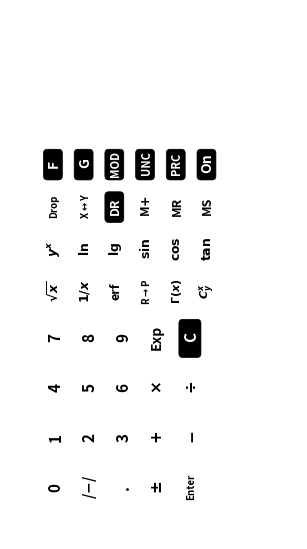

Python code for this plot:
import matplotlib.pyplot as plt
import matplotlib.patches as mpatch
from matplotlib.patches import FancyBboxPatch, Polygon, Arc, Rectangle
import numpy as np
import os

normal = ("white", "black")
inverted = ("black","white")

line_color = "black"

func_style = normal
shift_style = inverted
mode_style = inverted
memory_style = normal
input_style = normal
op_style = normal
c_style = inverted
stack_style = normal

keys_silk_name = "keys_silk"

small_keys = [
  [
    (r"$\sqrt{x}$", 9, func_style, r"$x^{2}$", 6, shift_style), 
    (r"$1/x$", 9, func_style), 
    (r"erf", 9, func_style, r"erf${}^{-1}$", 6, shift_style), 
    (r"R$\rightarrow$P", 7, func_style, r"P$\rightarrow$R", 6, shift_style), 
    (r"$\Gamma(x)$", 8, func_style,  r"$\ln\Gamma(x)$", 6, shift_style), 
    (r"$C_{y}^{x}$", 8, func_style,  r"$P_{y}^{x}$", 6, shift_style), 
  ], 
  [
    (r"$y^x$", 9, func_style, r"$\sqrt[x]{y}$", 6, shift_style), 
    (r"$\ln$", 9, func_style, r"$e^{x}$", 6, shift_style), 
    (r"$\lg$", 9, func_style, r"$10^{x}$", 6, shift_style), 
    (r"$\sin$", 9, func_style, r"$\sin^{-1}$", 6, shift_style), 
    (r"$\cos$", 9, func_style, r"$\cos^{-1}$", 6, shift_style), 
    (r"$\tan$", 9, func_style, r"$\tan^{-1}$", 6, shift_style), 
  ], 
  [
    (r"Drop", 7, stack_style, r"Rot$\uparrow$", 6, shift_style), 
    (r"X$\leftrightarrow$Y", 7, stack_style, r"LAST$x$", 6, shift_style), 
    ("DR", 9, mode_style, r"D$\leftrightarrow$R", 6, shift_style), 
    ("M$+$", 9, memory_style, r"M$-$", 6, shift_style), 
    ("MR", 9, memory_style), 
    ("MS", 9, memory_style), 
  ], 
  [
    ("F", 10, shift_style), 
    ("G", 10, shift_style), 
    ("MOD", 8, mode_style), 
    ("UNC", 8, mode_style), 
    ("PRC", 8, mode_style), 
    ("On", 10, c_style, r"Off", 6, shift_style), 
  ], 
]

large_keys = [
  [ 
    ("0", 11, input_style), 
    ("/$-$/", 10, input_style, r"Prog", 6, shift_style), 
    (".", 11, input_style, r"Rewind", 6, shift_style), 
    ("$\pm$", 11, input_style, r"Step", 6, shift_style), 
    ("Enter", 7, stack_style, r"Run", 6, shift_style), 
  ], 
  [ 
    ("1", 11, input_style, r"$\pi$", 7, shift_style), 
    ("2", 11, input_style), 
    ("3", 11, input_style), 
    ("$+$", 11, op_style, r"$N\sigma(x)$", 7, shift_style), 
    ("$-$", 11, op_style, r"$N\sigma(x-y)$", 7, shift_style), 
  ], 
  [ 
    ("4", 11, input_style, r"Pois$(\!k_{x}|\lambda_{y}\!)$", 6, shift_style), 
    ("5", 11, input_style, r"$p(\chi^2(y)\!\!>\!\!x)$", 6, shift_style), 
    ("6", 11, input_style), 
    (r"$\times$", 11, op_style), 
    ("$\div$", 11, op_style), 
  ], 
  [ 
    ("7", 11, input_style, r"$\eta(\theta)$", 7, shift_style), 
    ("8", 11, input_style, r"$\gamma(\beta)$", 7, shift_style), 
    ("9", 11, input_style, r"$p(z\to xy)$", 7, shift_style), 
    ("Exp", 10, input_style), 
    ("C", 11, c_style, r"CST", 6, shift_style), 
  ], 
]

face_w = 73.
face_h = 134.4

min_r = 1.
outline_w = 0.1
silk_dist = 0.5

def create_fig(w, h) : 
  fig, ax = plt.subplots(figsize = (w/25.4, h/25.4), frameon = False)
  fig.subplots_adjust(bottom=0, top=1, left=0, right=1)
  ax.set_xlim(0., w)
  ax.set_ylim(0., h)
  ax.set_axis_off()
  return fig, ax

fig_keys_silk, ax_keys_silk = create_fig(face_w, face_h)

plt.rc('text', usetex=False)
plt.rc('font', weight='bold')

def draw_key(dx, dy, ix, iy, w, h, k, step_x, step_y) : 
  """
    Draw key, top/bottom part
      - With silkscreen if part = top
      - With mounting holes if part = bottom
  """
  x = dx + step_x*ix
  y = dy + step_y*iy

  if k[2][0] == "black" : 
      rect2 = FancyBboxPatch((x-w/2. + min_r + silk_dist, y-h/2. + min_r + silk_dist),
                             width = w - 2*min_r - 2*silk_dist, height = h - 2*min_r - 2*silk_dist,
                             linewidth=0.5, edgecolor = line_color, facecolor = k[2][0], 
                             boxstyle="round,pad=1"
                         )
      ax_keys_silk.add_patch(rect2)

  ax_keys_silk.text(x + 0.3, y + 0.3, k[0],
        horizontalalignment='center',
        verticalalignment='center',
        fontsize = k[1], color = k[2][1], rotation = 90.)

def draw_large_key(ix, iy, k) : 
  key_h = 11.1 - 0.4
  key_w = 7. - 0.4
  rad = 1.
  step_x = key_w + 2*rad
  step_y = key_h + 2*rad
  dx = key_w/2. + 6. + 2.
  dy = 5.5 + 2. + key_h/2.

  draw_key(dx, dy, ix, iy, key_w, key_h, k, step_x, step_y)

def draw_small_key(ix, iy, k) : 
  key_h = 9.2 - 0.4
  key_w = 6.2 - 0.4
  rad = 1.
  step_x = key_w + 2*rad
  step_y = key_h + 2*rad
  dx = key_w/2. + 6. + 2.
  dy = 5.5 + 2. + (11.1 - 0.4 + 2.)*4 + key_h/2.
  draw_key(dx, dy, ix, iy, key_w, key_h, k, step_x, step_y)

def draw_large_keys(keys) : 
  for iy, row in enumerate(keys) : 
    for ix, k in enumerate(row) : 
      draw_large_key(ix, iy, k)

def draw_small_keys(keys) : 
  for iy, row in enumerate(keys) : 
    for ix, k in enumerate(row) : 
      draw_small_key(ix, iy, k)

draw_large_keys(large_keys)
draw_small_keys(small_keys)

fig_keys_silk.savefig(f"{keys_silk_name}.pdf")
fig_keys_silk.savefig(f"{keys_silk_name}.svg")
fig_keys_silk.savefig(f"{keys_silk_name}.png", dpi = 300)

plt.show()
